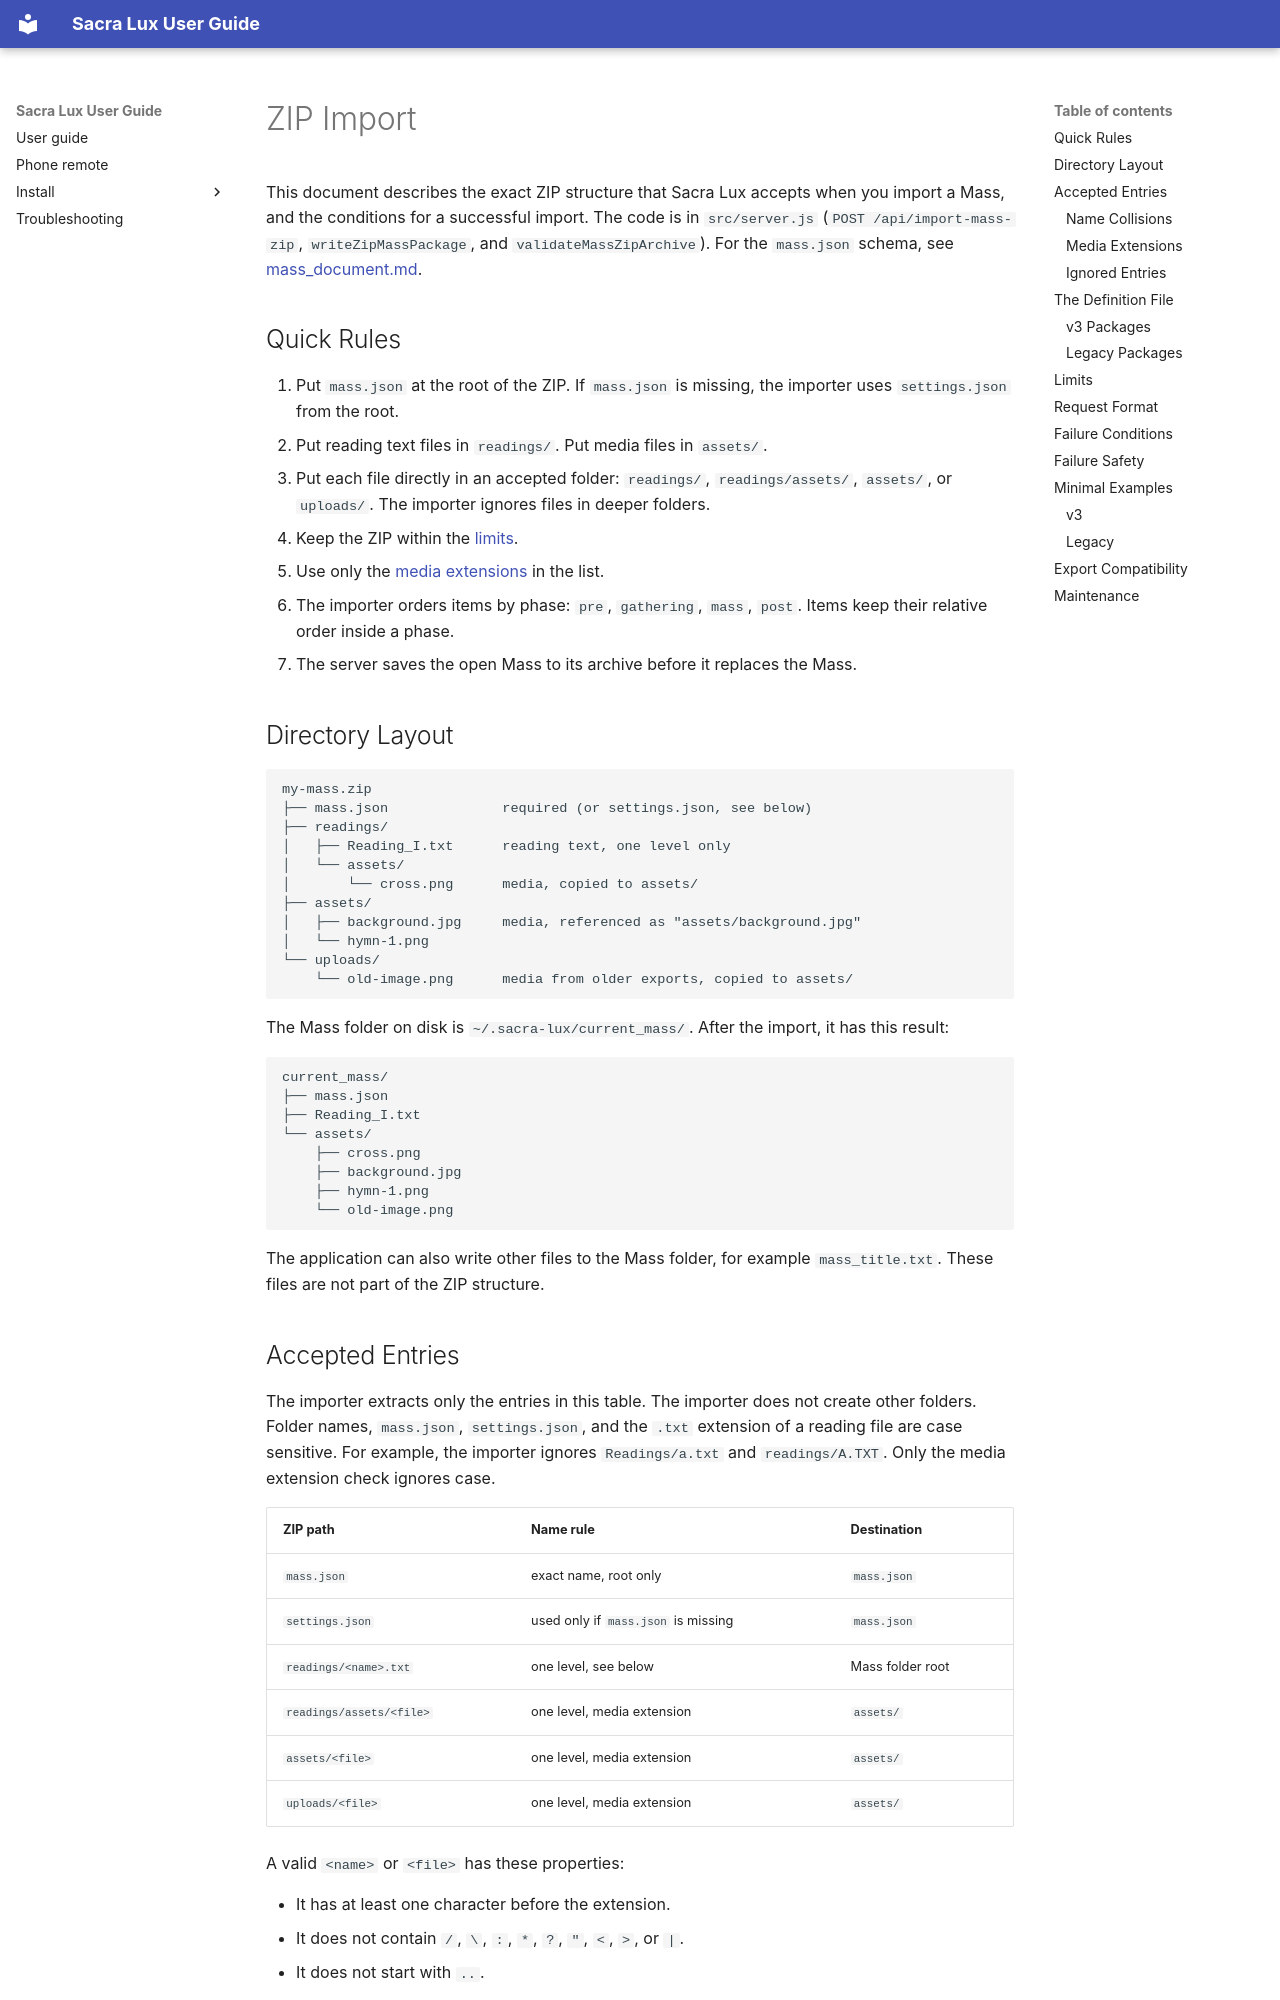

repository: Saint-Therese-Of-Lisieux-Parish/sacra_lux · page: zip-import/index.html · generator: mkdocs

# ZIP Import

This document describes the exact ZIP structure that Sacra Lux accepts when
you import a Mass, and the conditions for a successful import. The code is in
`src/server.js` (`POST /api/import-mass-zip`, `writeZipMassPackage`, and
`validateMassZipArchive`). For the `mass.json` schema, see
[mass_document.md](./mass_document.md).

## Quick Rules

1. Put `mass.json` at the root of the ZIP. If `mass.json` is missing, the
   importer uses `settings.json` from the root.
2. Put reading text files in `readings/`. Put media files in `assets/`.
3. Put each file directly in an accepted folder: `readings/`,
   `readings/assets/`, `assets/`, or `uploads/`. The importer ignores files
   in deeper folders.
4. Keep the ZIP within the [limits](#limits).
5. Use only the [media extensions](#media-extensions) in the list.
6. The importer orders items by phase: `pre`, `gathering`, `mass`, `post`.
   Items keep their relative order inside a phase.
7. The server saves the open Mass to its archive before it replaces the Mass.

## Directory Layout

```text
my-mass.zip
├── mass.json              required (or settings.json, see below)
├── readings/
│   ├── Reading_I.txt      reading text, one level only
│   └── assets/
│       └── cross.png      media, copied to assets/
├── assets/
│   ├── background.jpg     media, referenced as "assets/background.jpg"
│   └── hymn-1.png
└── uploads/
    └── old-image.png      media from older exports, copied to assets/
```

The Mass folder on disk is `~/.sacra-lux/current_mass/`. After the import,
it has this result:

```text
current_mass/
├── mass.json
├── Reading_I.txt
└── assets/
    ├── cross.png
    ├── background.jpg
    ├── hymn-1.png
    └── old-image.png
```

The application can also write other files to the Mass folder, for example
`mass_title.txt`. These files are not part of the ZIP structure.
